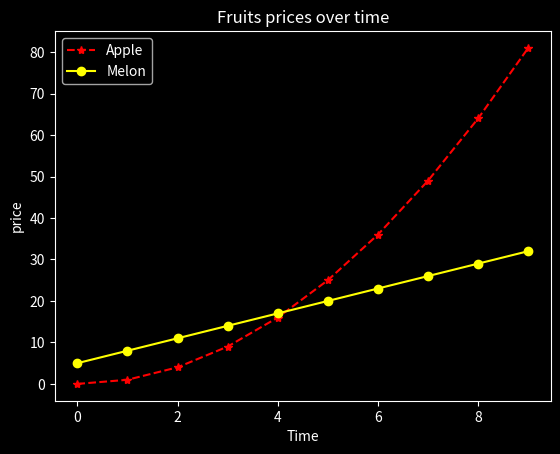
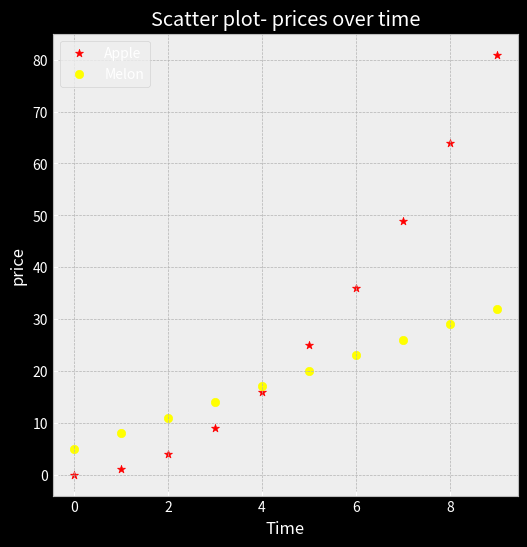

Write Python code to recreate these figures, in order. (Note: this script raises an exception after producing the figures.)
import matplotlib.pyplot as plt
import numpy as np

x=np.arange(10)
print(x)

y1=x**2
print(y1)

y2=3*x+5
print(y2)

themes=plt.style.available
print(themes)



#line plot
plt.style.use("dark_background")
plt.plot(x,y1,color="red", label="Apple", linestyle="dashed", marker="*")
plt.plot(x,y2,color="yellow", label="Melon", marker="o")
plt.xlabel("Time")
plt.ylabel("price")
plt.title("Fruits prices over time")
plt.legend()
plt.show()

#Scatter plot
plt.style.use("bmh")
plt.figure(figsize=(6,6))
plt.scatter(x,y1,color="red", label="Apple", marker="*")
plt.scatter(x,y2,color="yellow", label="Melon", marker="o")
plt.xlabel("Time")
plt.ylabel("price")
plt.title("Scatter plot- prices over time")
plt.legend()
plt.show()

# Bar Graph
plt.style.use("seaborn")
x_coordinates=np.array([0,1,2])*2
plt.bar(x_coordinates-0.25,[10,20,30],width=0.5,color="blue",tick_label=["Metal","Silver","Gold"],label="year:2020")
plt.bar(x_coordinates+0.25,[15,25,35],width=0.5,color="green",label="year:2021")
plt.xlabel("Metals")
plt.ylabel("price")
plt.title("Metal prices of current and next year")
plt.legend()
plt.show()

# Pie chart
plt.style.use("bmh")
plt.figure(figsize=(10,10))
titles = ["Maths", "English", "Hindi", "Science", "Computer"]
weightages=[20,20,10,20,10]
plt.pie(weightages, labels=titles, explode=(0.1,0,0,0,0), shadow=True,autopct="%1.1f%%")
plt.title="Subjects chart"
plt.show()

